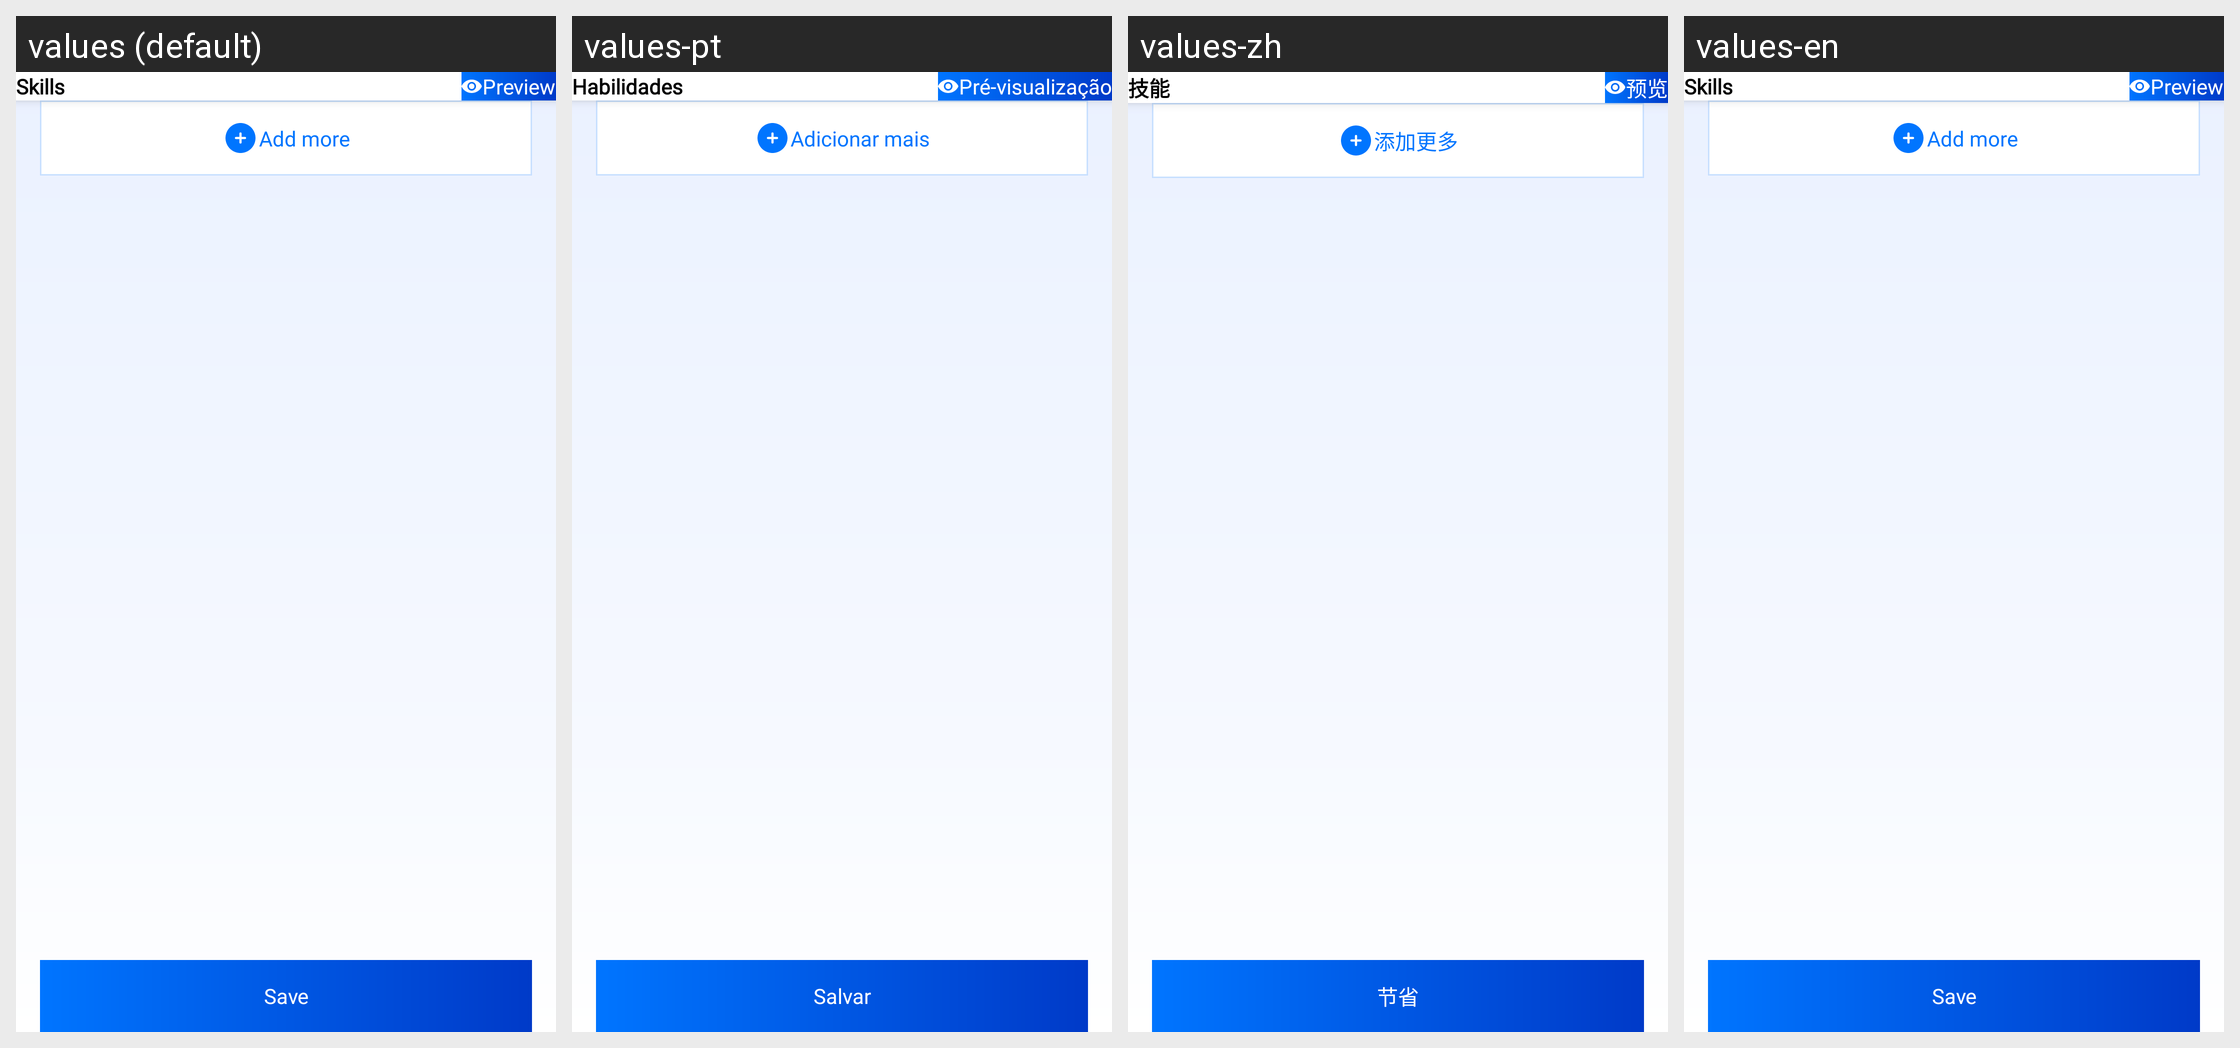

For this localized Android screen grid, give each drawn string resource with its value in every locale shown.
Android screen res/layout/fragment_skills_details.xml rendered under 4 locales, left to right: values (default), values-pt, values-zh, values-en. Device: Nexus 5 (rendered at 1080×1920; each locale shown at half size, 540×960, under a caption strip naming it); theme Theme.CvMaker.
Other locales in the repository, not shown: values-ar, values-de, values-es, values-fr, values-hi, values-ru.
Strings drawn on this screen, with the default value and each locale's value (text and hints the layout hard-codes, and strings that could not be matched under every locale, appear in the picture but are not listed):

skills
  values: Skills
  values-pt: Habilidades
  values-zh: 技能
  values-en: Skills

preview
  values: Preview
  values-pt: Pré-visualização
  values-zh: 预览
  values-en: Preview

add_more
  values: Add more
  values-pt: Adicionar mais
  values-zh: 添加更多
  values-en: Add more

save
  values: Save
  values-pt: Salvar
  values-zh: 节省
  values-en: Save
